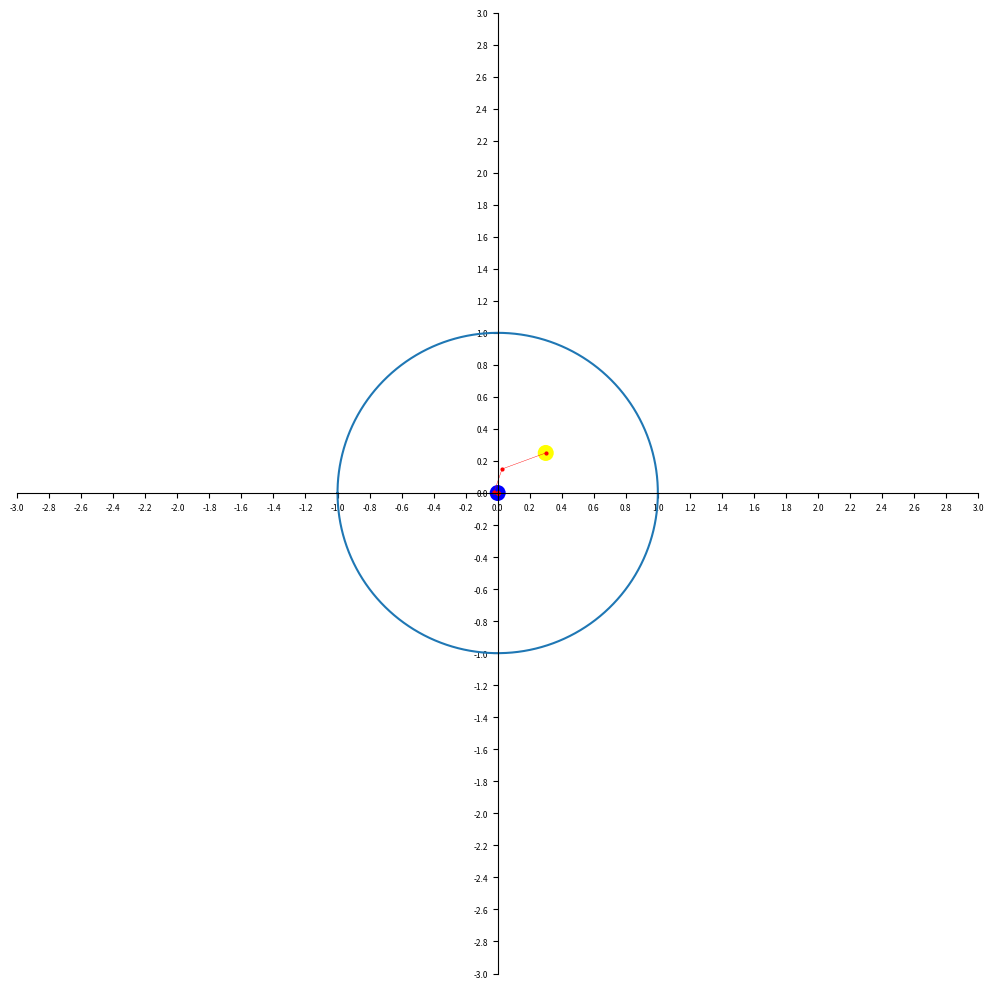

This figure's Python source:
import sys
import numpy as np
import matplotlib.pyplot as plt
import matplotlib.patches as patches
from pprint import pprint


PLOT_LIMIT = 3
NUM_ITERATIONS = 100
FIG_SIZE = (10, 10)

def z(point, constant):
  c = point
  c_numbers = np.array(c)
  for _ in range(NUM_ITERATIONS):
      c = c**2 + constant
      c_numbers = np.append(c_numbers, c)
  return c_numbers


def unit_circle():
    radians = np.linspace(-np.pi, np.pi, 1000)
    circle = np.exp(1j * radians)
    return np.column_stack((circle.real, circle.imag))

class PlotComplexFunction():

    def __init__(self, start_point, tolerance=1):
        self.fig, self.ax = self.setup_map()
        self.current_object = None
        self.currently_dragging = False
        self.plot_types = ['-o', 'o']
        self.plot_type = 0
        self.fig.canvas.mpl_connect('key_press_event', self.on_key)

        # define a complex constant to be used in complex function
        # this point is blue and can be moved interactively. Initial value is
        # the origin
        self.constant = patches.Circle((0, 0), 0.05, fc='b', alpha=1,
            gid='constant')
        self.ax.add_patch(self.constant)
        self.constant.set_picker(tolerance)
        cv_constant = self.constant.figure.canvas
        cv_constant.mpl_connect('button_press_event', self.on_press)
        cv_constant.mpl_connect('button_release_event', self.on_release)
        cv_constant.mpl_connect('pick_event', self.on_pick)
        cv_constant.mpl_connect('motion_notify_event', self.on_motion)

        # define a starting point in complex plane
        # this point is yellow and can be move interactively
        self.point = patches.Circle((start_point.real, start_point.imag),
            0.05, fc='yellow', alpha=1, gid='point')
        self.ax.add_patch(self.point)
        self.point.set_picker(tolerance)
        cv_point = self.point.figure.canvas
        cv_point.mpl_connect('button_press_event', self.on_press)
        cv_point.mpl_connect('button_release_event', self.on_release)
        cv_point.mpl_connect('pick_event', self.on_pick)
        cv_point.mpl_connect('motion_notify_event', self.on_motion)

        self.plot_function()

    def setup_map(self):
        # set the plot outline, including axes going through the origin
        fig, ax = plt.subplots(figsize=FIG_SIZE)
        ax.set_xlim(-PLOT_LIMIT, PLOT_LIMIT)
        ax.set_ylim(-PLOT_LIMIT, PLOT_LIMIT)
        ax.set_aspect(1)
        ax.set_xticks(np.arange(-PLOT_LIMIT, PLOT_LIMIT+0.1, step=0.2))
        ax.set_yticks(np.arange(-PLOT_LIMIT, PLOT_LIMIT+0.1, step=0.2))
        ax.tick_params(axis='both', which='major', labelsize=6)
        ax.spines['left'].set_position('zero')
        ax.spines['right'].set_color('none')
        ax.spines['bottom'].set_position('zero')
        ax.spines['top'].set_color('none')

        # plot unit circle
        c_real, c_imag = zip(*1*unit_circle())
        ax.plot(c_real, c_imag)

        return fig, ax

    def get_ax(self):
        return self.ax

    # TODO this function can probably be removed, to be checked
    def on_press(self, event):
        pass

    def on_release(self, event):
        self.current_object = None
        self.currently_dragging = False

    def on_pick(self, event):
        self.currently_dragging = True
        self.current_object = event.artist

    def on_motion(self, event):
        if not self.currently_dragging:
            return
        if self.current_object == None:
            return

        self.current_object.center = event.xdata, event.ydata
        # if self.current_object.get_gid() == 'point':
        self.remove_function_from_plot()
        self.plot_function()
        self.point.figure.canvas.draw()

    def plot_function(self):
        print(f'constant: {self.constant.center[0]:.2f}, {self.constant.center[1]:.2f}\r', end='')
        c_numbers = z(complex(self.point.center[0], self.point.center[1]),
                      complex(self.constant.center[0], self.constant.center[1]))
        self.function_plot, = self.ax.plot(c_numbers.real, c_numbers.imag,
            self.plot_types[self.plot_type], color='r', lw=0.3, markersize=2)

    def remove_function_from_plot(self):
        try:
            self.function_plot.remove()
        except ValueError:
            pass

    def on_key(self, event):
        # with 'space' toggle between just points or points connected with
        # lines
        if event.key == ' ':
            self.plot_type = (self.plot_type + 1) % 2
            self.remove_function_from_plot()
            self.plot_function()
            self.point.figure.canvas.draw()

def main(start_point):
    _ = PlotComplexFunction(start_point)
    plt.tight_layout()
    plt.show()


if __name__ == "__main__":
    # a good example for constant = 0.3 + 0.25j
    try:
        start_point = complex(sys.argv[1])
    except IndexError:
        start_point= 0.3 + 0.25j

    main(start_point)
